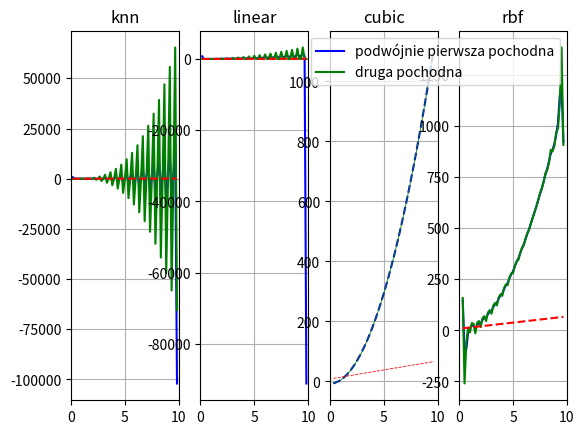

Recreate this plot in Python.
import time as t
import numpy as np
import scipy.interpolate as interp
import scipy.signal as sg
import matplotlib.pyplot as plt

start = 0
stop = 10
step = 0.5

x = np.arange(start, stop + step, step)
y = x**4 - 4*x**2  - 84


y_interp_linear = interp.interp1d(x, y, kind='linear')
y_interp_cubic = interp.interp1d(x, y, kind='cubic')
y_interp_nearest = interp.interp1d(x, y, kind='nearest')
y_interp_rbf = interp.Rbf(x, y, function='thin-plate')

divider = 3
x_dense = np.arange(start, stop + step/divider, step/divider)
y_linear = y_interp_linear(x_dense)
y_cubic = y_interp_cubic(x_dense)
y_nearest = y_interp_nearest(x_dense)
y_rbf = y_interp_rbf(x_dense)

# podwójnie pierwsza pochodna
conv1 = [-1, 0, 1]
h = step/divider
dy1_int_linear = sg.convolve((sg.convolve(y_linear, conv1)/(2*h)), conv1)/(2*h)
dy1_int_cubic = sg.convolve((sg.convolve(y_cubic, conv1)/(2*h)), conv1)/(2*h)
dy1_int_nearest = sg.convolve((sg.convolve(y_nearest, conv1)/(2*h)), conv1)/(2*h)
dy1_int_rbf = sg.convolve((sg.convolve(y_rbf, conv1)/(2*h)), conv1)/(2*h)

#druga pochodna
conv2 = [1, -2, 1]
dy2_int_linear = sg.convolve(y_linear, conv2)/(h**2)
dy2_int_cubic = sg.convolve(y_cubic, conv2)/(h**2)
dy2_int_nearest = sg.convolve(y_nearest, conv2)/(h**2)
dy2_int_rbf = sg.convolve(y_rbf, conv2)/(h**2)

dy = 6*x_dense + 8


plt.figure(dpi=150)
plt.subplot(1, 4, 1)
plt.title('knn', loc='center', fontsize=12)
plt.plot(x_dense[1:-1], dy1_int_nearest[3:len(dy1_int_nearest)-3], "b-")
plt.plot(x_dense[1:-1], dy2_int_nearest[2:len(dy2_int_nearest)-2], "g-")
plt.plot(x_dense[1:-1], dy[1:-1], "r--")
plt.grid(True)
plt.xlim([start, stop])

plt.subplot(1, 4, 2)
plt.title('linear', loc='center', fontsize=12)
plt.plot(x_dense[1:-1], dy1_int_linear[3:len(dy1_int_linear)-3], "b-")
plt.plot(x_dense[1:-1], dy2_int_linear[2:len(dy2_int_linear)-2], "g-")
plt.plot(x_dense[1:-1], dy[1:-1], "r--")
plt.grid(True)
plt.xlim([start, stop])

plt.subplot(1, 4, 3)
plt.title('cubic', loc='center', fontsize=12)
plt.plot(x_dense[2:-2], dy1_int_cubic[4:-4], "b--")
plt.plot(x_dense[2:-2], dy2_int_cubic[3:-3], "g-",lw=0.6)
plt.plot(x_dense[2:-2], dy[2:-2], "r--", lw=0.6)
plt.grid(True)
plt.xlim([start, stop])

plt.subplot(1, 4, 4)
plt.title('rbf', loc='center', fontsize=12)
plt.plot(x_dense[2:-2], dy1_int_rbf[4:-4], "b-", label ='podwójnie pierwsza pochodna')
plt.plot(x_dense[2:-2], dy2_int_rbf[3:-3], "g-", label ='druga pochodna')
plt.plot(x_dense[2:-2], dy[2:-2], "r--")
plt.legend()
plt.grid(True)
plt.xlim([start, stop])

plt.show()